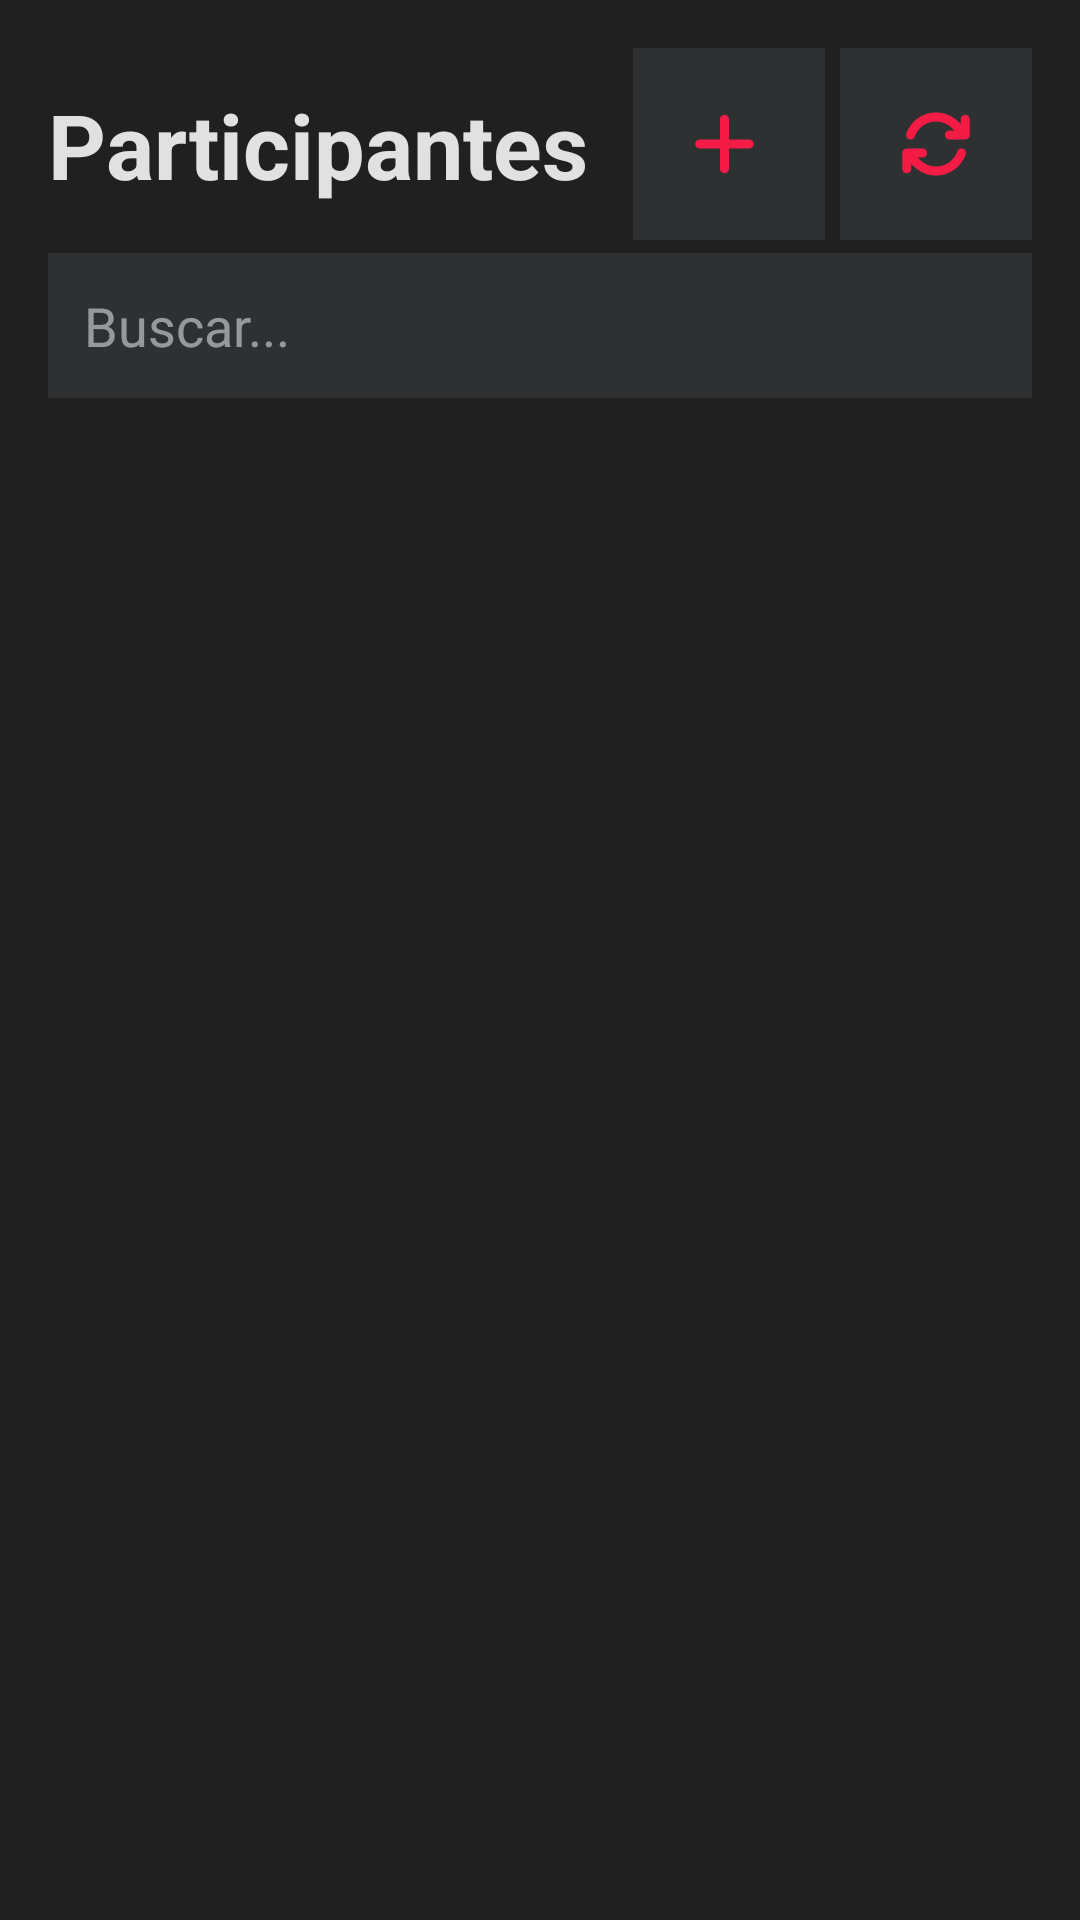

Android layout source for this screen:
<!-- AndroidManifest.xml: application theme Theme.Checkin -->
<!-- res/layout/fragment_checkin.xml -->
<?xml version="1.0" encoding="utf-8"?>
<FrameLayout xmlns:android="http://schemas.android.com/apk/res/android"
    xmlns:app="http://schemas.android.com/apk/res-auto"
    xmlns:tools="http://schemas.android.com/tools"
    android:id="@+id/container"
    android:layout_width="match_parent"
    android:layout_height="match_parent">

    <androidx.constraintlayout.widget.ConstraintLayout
        android:layout_width="match_parent"
        android:layout_height="match_parent"
        android:padding="16dp">
        <TextView
            android:id="@+id/scan_title"
            android:layout_width="wrap_content"
            android:layout_height="wrap_content"
            android:paddingTop="12dp"
            android:paddingBottom="16dp"
            app:layout_constraintLeft_toLeftOf="parent"
            android:text="@string/REGISTRANTS"
            android:textSize="30dp"
            android:textStyle="bold"
            app:layout_constraintTop_toTopOf="parent"/>
        <EditText
            android:id="@+id/searchInput"
            android:layout_width="match_parent"
            android:layout_height="wrap_content"
            android:textColor="@color/white"
            android:background="@color/gray_soft"
            android:textColorHint="@color/white_500"
            android:hint="@string/SEARCH_HINT"
            android:padding="12dp"
            app:layout_constraintTop_toBottomOf="@id/scan_title"
            app:layout_constraintLeft_toLeftOf="parent"
            app:layout_constraintRight_toRightOf="parent"/>
        <LinearLayout
            android:id="@+id/linearLayout"
            android:layout_width="match_parent"
            android:layout_height="wrap_content"
            android:orientation="horizontal"
            app:layout_constraintTop_toBottomOf="@id/searchInput"
            tools:layout_editor_absoluteX="16dp">
        </LinearLayout>

        <TextView
            android:layout_width="match_parent"
            android:layout_height="26dp"
            android:paddingTop="6dp"
            android:id="@+id/tv_total"
            app:flow_verticalAlign="center"
            app:layout_constraintTop_toBottomOf="@+id/linearLayout"
            android:text="" >
        </TextView>

        <androidx.recyclerview.widget.RecyclerView
            android:id="@+id/recyclerView"
            android:layout_width="match_parent"
            android:layout_height="0dp"
            android:layout_marginTop="8dp"
            app:layout_constraintBottom_toBottomOf="parent"
            app:layout_constraintTop_toBottomOf="@+id/tv_total"
            tools:ignore="NotSibling"
            tools:layout_editor_absoluteX="16dp" />

        <ProgressBar
            android:id="@+id/progressBar"
            android:layout_width="wrap_content"
            android:layout_height="wrap_content"
            android:layout_centerInParent="true"
            android:visibility="gone"
            app:layout_constraintBottom_toBottomOf="parent"
            app:layout_constraintLeft_toLeftOf="parent"
            app:layout_constraintRight_toRightOf="parent"
            app:layout_constraintTop_toTopOf="parent" />

        <TextView
            android:id="@+id/progressText"
            android:layout_width="wrap_content"
            android:layout_height="wrap_content"
            android:layout_below="@id/progressBar"
            android:layout_centerHorizontal="true"
            android:paddingTop="8dp"
            android:text="@string/LOADING"
            android:textSize="16sp"
            android:visibility="gone"
            app:layout_constraintLeft_toLeftOf="parent"
            app:layout_constraintRight_toRightOf="parent"
            app:layout_constraintTop_toBottomOf="@id/progressBar" />

        <ImageView
            app:layout_constraintTop_toTopOf="parent"
            app:layout_constraintRight_toRightOf="parent"
            android:padding="20dp"
            android:background="@color/gray_soft"
            android:id="@+id/BT_refresh"
            android:layout_width="wrap_content"
            android:layout_height="wrap_content"
            app:srcCompat="@drawable/ic_refresh"
            tools:layout_editor_absoluteX="215dp"
            app:tint="@color/pink" />
        <ImageView
            android:background="@color/gray_soft"
            android:id="@+id/BT_add"
            android:layout_width="wrap_content"
            android:layout_height="wrap_content"
            android:padding="20dp"
            app:srcCompat="@drawable/ic_add"
            app:tint="@color/pink"
            app:layout_constraintTop_toTopOf="parent"
            app:layout_constraintEnd_toStartOf="@id/BT_refresh"
            android:layout_marginEnd="5dp"
            android:contentDescription="@string/ADD_BUTTON"
            tools:layout_editor_absoluteX="195dp" />
    </androidx.constraintlayout.widget.ConstraintLayout>
</FrameLayout>
<!-- resources referenced by this layout -->
<resources>
  <color name="gray_soft">#FF2E3032</color>
  <color name="pink">#FFF41B45</color>
  <color name="white">#FFFFFFFF</color>
  <color name="white_500">#80FFFFFF</color>
  <!-- drawable ic_add (drawable) -->
  <vector xmlns:android="http://schemas.android.com/apk/res/android" android:height="24dp" android:viewportHeight="512" android:viewportWidth="512" android:width="24dp">
        
      <path android:fillColor="#FF000000" android:pathData="M256,80c0,-17.7 -14.3,-32 -32,-32s-32,14.3 -32,32l0,144L48,224c-17.7,0 -32,14.3 -32,32s14.3,32 32,32l144,0 0,144c0,17.7 14.3,32 32,32s32,-14.3 32,-32l0,-144 144,0c17.7,0 32,-14.3 32,-32s-14.3,-32 -32,-32l-144,0 0,-144z"/>
      
  </vector>
  <!-- drawable ic_refresh (drawable) -->
  <vector xmlns:android="http://schemas.android.com/apk/res/android" android:height="24dp" android:viewportHeight="512" android:viewportWidth="512" android:width="24dp">
        
      <path android:fillColor="#FF000000" android:pathData="M105.1,202.6c7.7,-21.8 20.2,-42.3 37.8,-59.8c62.5,-62.5 163.8,-62.5 226.3,0L386.3,160 352,160c-17.7,0 -32,14.3 -32,32s14.3,32 32,32l111.5,0c0,0 0,0 0,0l0.4,0c17.7,0 32,-14.3 32,-32l0,-112c0,-17.7 -14.3,-32 -32,-32s-32,14.3 -32,32l0,35.2L414.4,97.6c-87.5,-87.5 -229.3,-87.5 -316.8,0C73.2,122 55.6,150.7 44.8,181.4c-5.9,16.7 2.9,34.9 19.5,40.8s34.9,-2.9 40.8,-19.5zM39,289.3c-5,1.5 -9.8,4.2 -13.7,8.2c-4,4 -6.7,8.8 -8.1,14c-0.3,1.2 -0.6,2.5 -0.8,3.8c-0.3,1.7 -0.4,3.4 -0.4,5.1L16,432c0,17.7 14.3,32 32,32s32,-14.3 32,-32l0,-35.1 17.6,17.5c0,0 0,0 0,0c87.5,87.4 229.3,87.4 316.7,0c24.4,-24.4 42.1,-53.1 52.9,-83.8c5.9,-16.7 -2.9,-34.9 -19.5,-40.8s-34.9,2.9 -40.8,19.5c-7.7,21.8 -20.2,42.3 -37.8,59.8c-62.5,62.5 -163.8,62.5 -226.3,0l-0.1,-0.1L125.6,352l34.4,0c17.7,0 32,-14.3 32,-32s-14.3,-32 -32,-32L48.4,288c-1.6,0 -3.2,0.1 -4.8,0.3s-3.1,0.5 -4.6,1z"/>
      
  </vector>
  <string name="ADD_BUTTON">Crear</string>
  <string name="LOADING">Cargando...</string>
  <string name="REGISTRANTS">Participantes</string>
  <string name="SEARCH_HINT">Buscar...</string>
  <style name="Theme.Checkin" parent="Base.Theme.Checkin" />
  <style name="Base.Theme.Checkin" parent="Theme.Material3.DayNight.NoActionBar">
          
          <item name="android:colorBackground">@color/gray_strong</item>
  
          
          <item name="android:statusBarColor">@color/gray_strong</item>
          <item name="android:windowLightStatusBar">false</item>
  
          <item name="android:textColor">@color/white_900</item>
          <item name="android:textColorPrimary">@color/white_700</item>
          <item name="android:textColorSecondary">@color/white_500</item>
  
      </style>
  <color name="gray_strong">#FF202020</color>
  <color name="white_900">#DDFFFFFF</color>
  <color name="white_700">#B3FFFFFF</color>
</resources>
